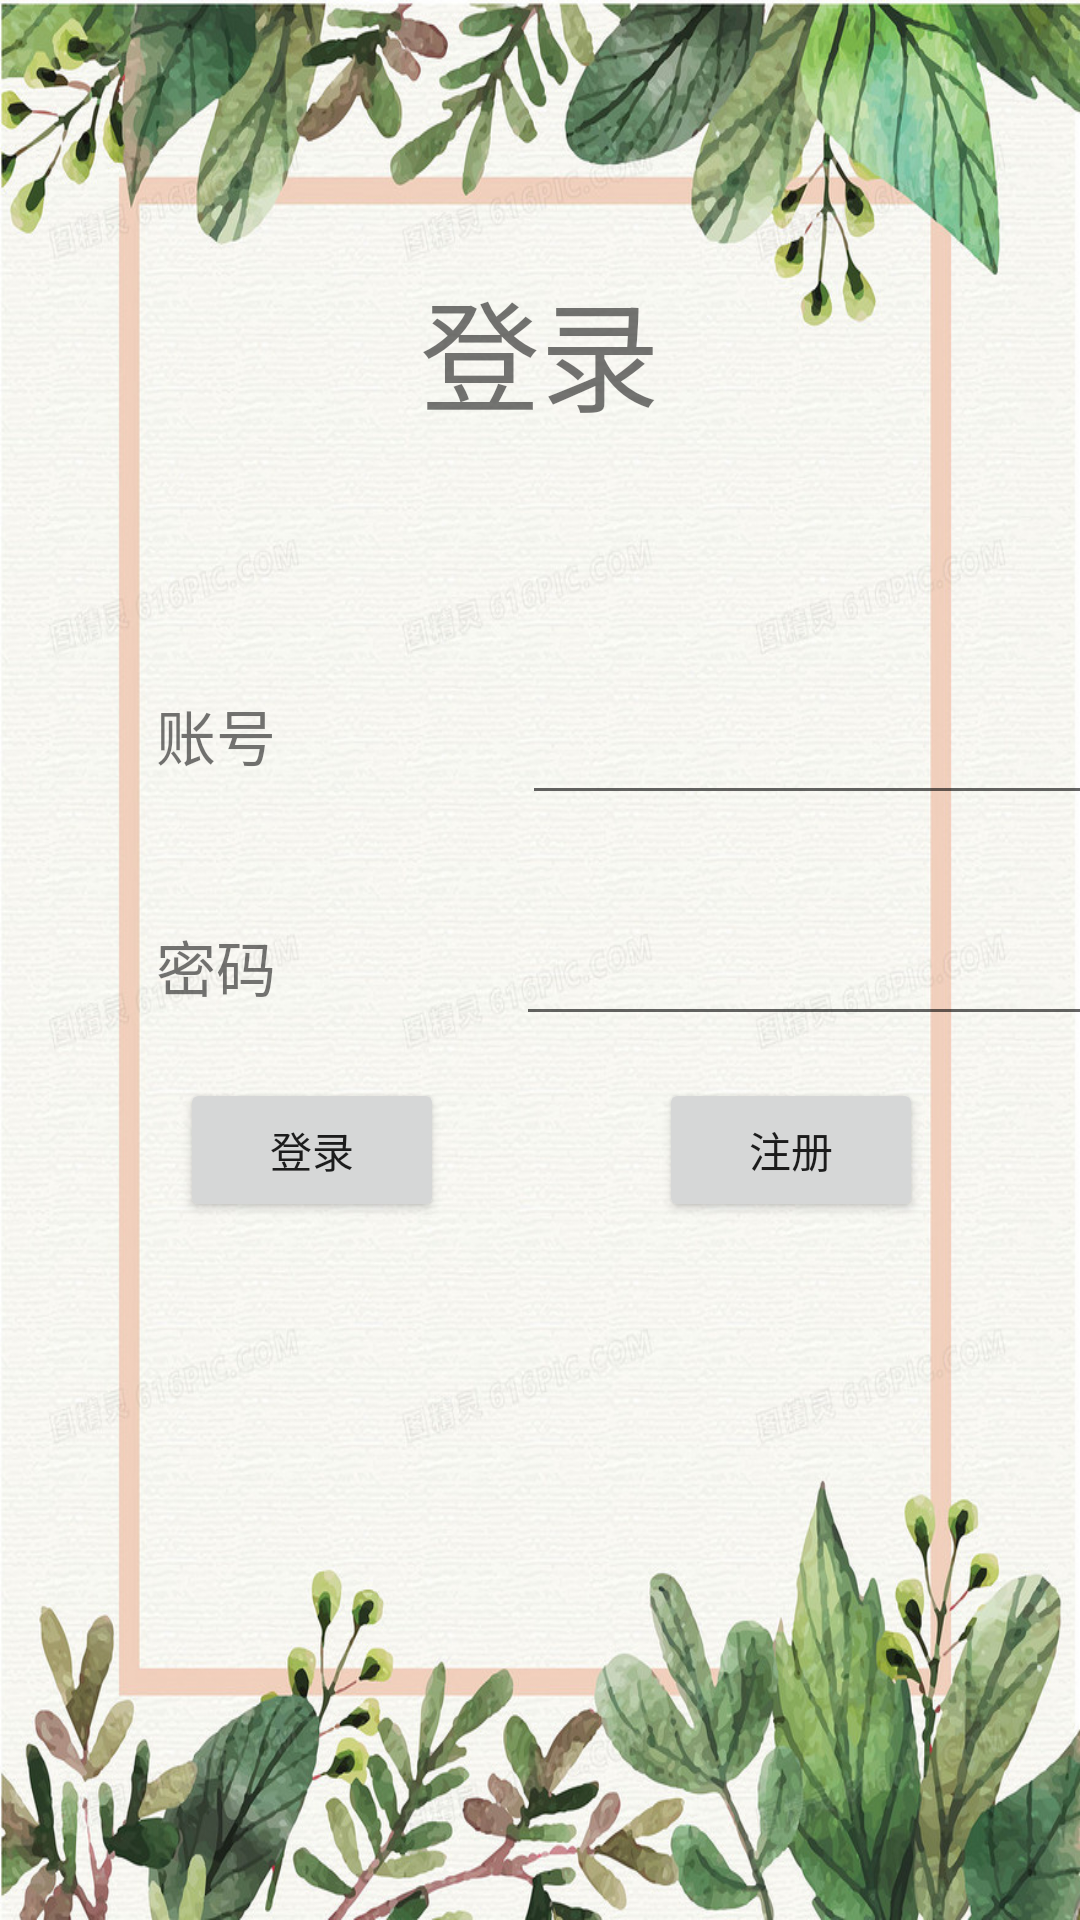

Write the Android layout XML for this screen, with the resource values it uses.
<!-- AndroidManifest.xml: application theme Theme.GoodEnvironment -->
<!-- res/layout/activity_login.xml -->
<?xml version="1.0" encoding="utf-8"?>
<androidx.constraintlayout.widget.ConstraintLayout xmlns:android="http://schemas.android.com/apk/res/android"
    xmlns:app="http://schemas.android.com/apk/res-auto"
    xmlns:tools="http://schemas.android.com/tools"
    android:layout_width="match_parent"
    android:layout_height="match_parent"
    android:background="@drawable/background2">

    <TextView
        android:id="@+id/textView6"
        android:layout_width="161dp"
        android:layout_height="77dp"
        android:text="登录"
        android:textSize="40dp"
        android:gravity="center"
        app:layout_constraintBottom_toBottomOf="parent"
        app:layout_constraintEnd_toEndOf="parent"
        app:layout_constraintStart_toStartOf="parent"
        app:layout_constraintTop_toTopOf="parent"
        app:layout_constraintVertical_bias="0.139" />

    <TextView
        android:id="@+id/textView7"
        android:layout_width="94dp"
        android:layout_height="33dp"
        android:layout_marginStart="52dp"
        android:layout_marginLeft="52dp"
        android:layout_marginTop="152dp"
        android:text="账号"
        android:textSize="20dp"
        app:layout_constraintStart_toStartOf="parent"
        app:layout_constraintTop_toTopOf="@+id/textView6" />

    <EditText
        android:id="@+id/editTextTextPersonName2"
        android:layout_width="wrap_content"
        android:layout_height="wrap_content"
        android:layout_marginStart="28dp"
        android:layout_marginLeft="28dp"
        android:ems="10"
        android:inputType="textPersonName"
        android:text=""
        app:layout_constraintBottom_toBottomOf="@+id/textView7"
        app:layout_constraintStart_toEndOf="@+id/textView7"
        app:layout_constraintTop_toTopOf="@+id/textView7"
        app:layout_constraintVertical_bias="0.0"
        tools:ignore="MissingConstraints" />

    <TextView
        android:id="@+id/textView8"
        android:layout_width="96dp"
        android:layout_height="38dp"
        android:layout_marginStart="52dp"
        android:layout_marginLeft="52dp"
        android:layout_marginTop="44dp"
        android:text="密码"
        android:textSize="20dp"
        app:layout_constraintStart_toStartOf="parent"
        app:layout_constraintTop_toBottomOf="@+id/textView7" />

    <EditText
        android:id="@+id/editTextTextPassword"
        android:layout_width="wrap_content"
        android:layout_height="wrap_content"
        android:layout_marginStart="24dp"
        android:layout_marginLeft="24dp"
        android:ems="10"
        android:inputType="textPassword"
        app:layout_constraintBottom_toBottomOf="@+id/textView8"
        app:layout_constraintStart_toEndOf="@+id/textView8"
        app:layout_constraintTop_toTopOf="@+id/textView8"
        app:layout_constraintVertical_bias="1.0"
        tools:ignore="MissingConstraints" />

    <Button
        android:id="@+id/button2"
        android:layout_width="wrap_content"
        android:layout_height="wrap_content"
        android:layout_marginStart="60dp"
        android:layout_marginLeft="60dp"
        android:text="登录"
        app:layout_constraintBottom_toBottomOf="parent"
        app:layout_constraintStart_toStartOf="parent"
        app:layout_constraintTop_toTopOf="parent"
        app:layout_constraintVertical_bias="0.607" />

    <Button
        android:id="@+id/button3"
        android:layout_width="wrap_content"
        android:layout_height="wrap_content"
        android:text="注册"
        app:layout_constraintBottom_toBottomOf="parent"
        app:layout_constraintEnd_toEndOf="parent"
        app:layout_constraintHorizontal_bias="0.808"
        app:layout_constraintStart_toStartOf="parent"
        app:layout_constraintTop_toTopOf="parent"
        app:layout_constraintVertical_bias="0.607" />
</androidx.constraintlayout.widget.ConstraintLayout>
<!-- resources referenced by this layout -->
<resources>
  <!-- drawable background2: jpg bitmap (drawable, 260913 bytes) -->
  <style name="Theme.GoodEnvironment" parent="Theme.MaterialComponents.DayNight.DarkActionBar.Bridge">
          
          <item name="colorPrimary">@color/purple_500</item>
          <item name="colorPrimaryVariant">@color/purple_700</item>
          <item name="colorOnPrimary">@color/white</item>
          
          <item name="colorSecondary">@color/teal_200</item>
          <item name="colorSecondaryVariant">@color/teal_700</item>
          <item name="colorOnSecondary">@color/black</item>
          
          <item name="android:statusBarColor" tools:targetApi="21">?attr/colorPrimaryVariant</item>
          
      </style>
  <color name="purple_500">#FF6200EE</color>
  <color name="purple_700">#FF3700B3</color>
  <color name="white">#FFFFFFFF</color>
  <color name="teal_200">#FF03DAC5</color>
  <color name="teal_700">#FF018786</color>
  <color name="black">#FF000000</color>
</resources>
